Labelled photos from "pablos_sitting_posture_folder_v1", an image-classification folder in Veleiroo/Proyecto-Integrador-I. The possible labels are: backward bad posture, backward bad posture good posture, forward bad posture, forward bad posture good posture, good posture.

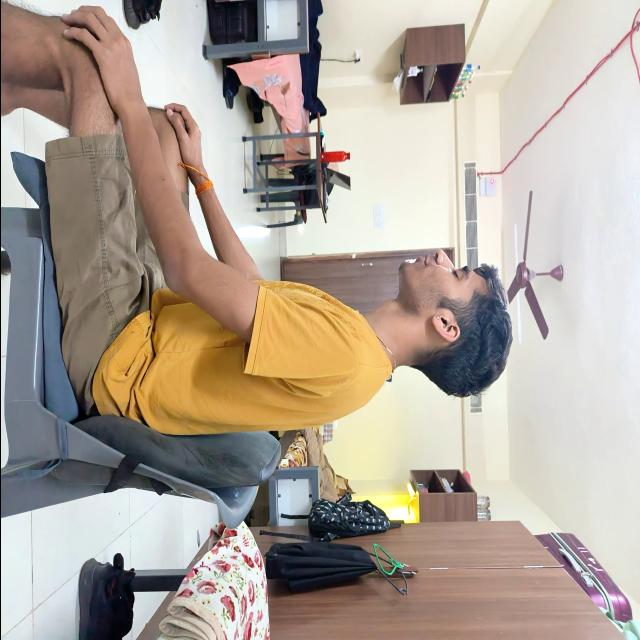
Label: good posture

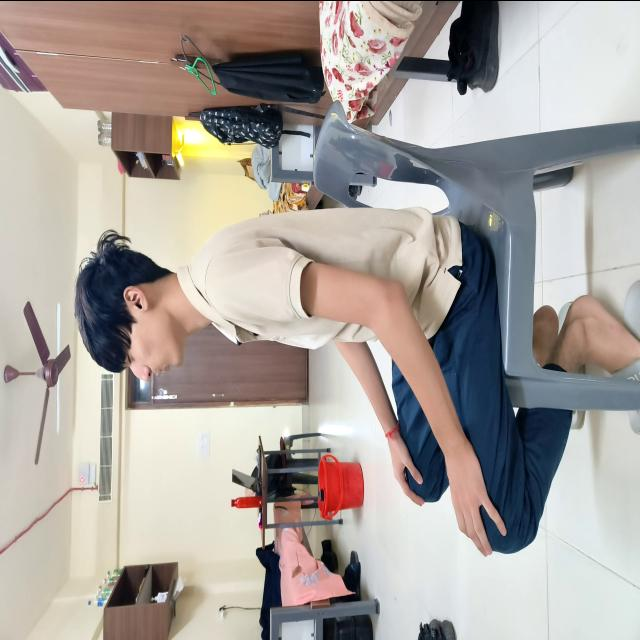
Label: good posture

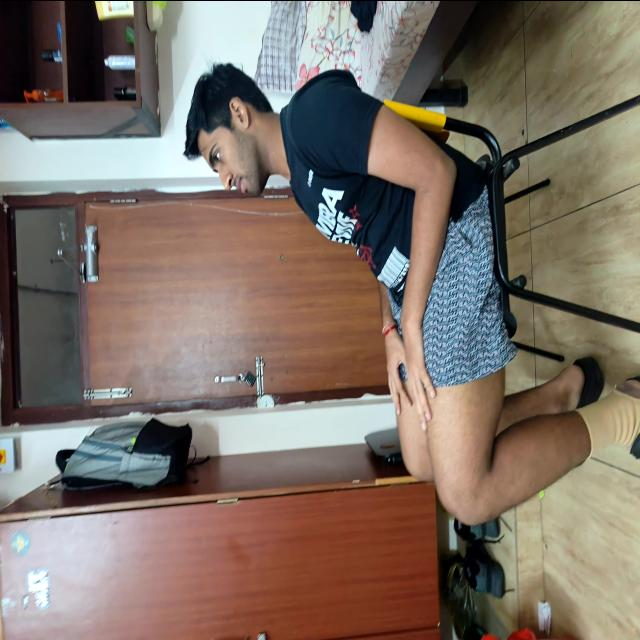
Label: backward bad posture

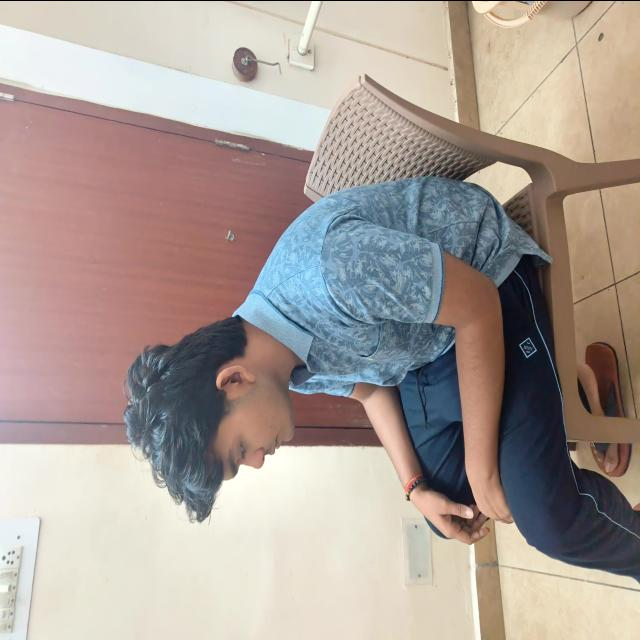
Label: forward bad posture

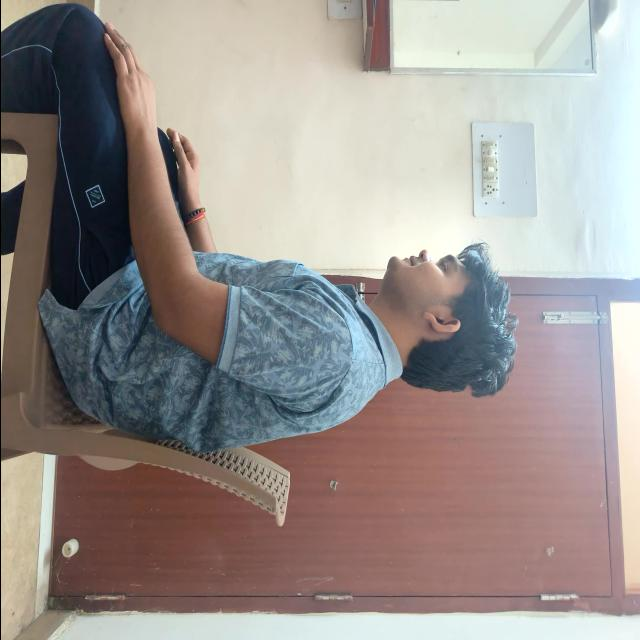
Label: good posture

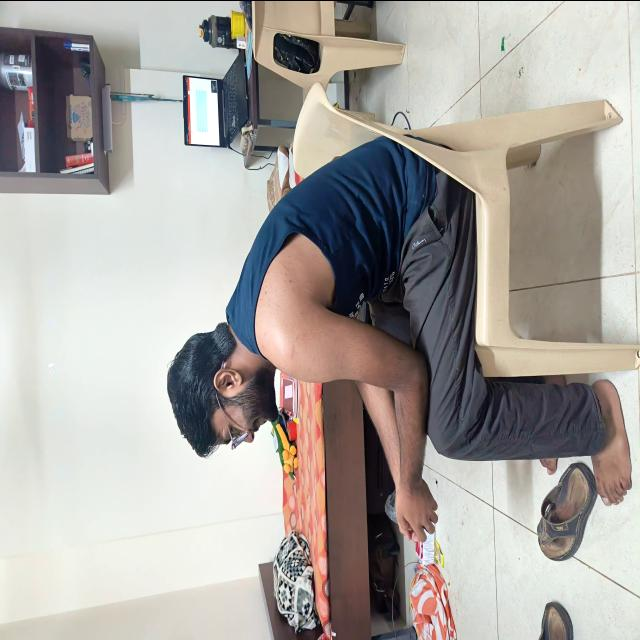
Label: good posture
